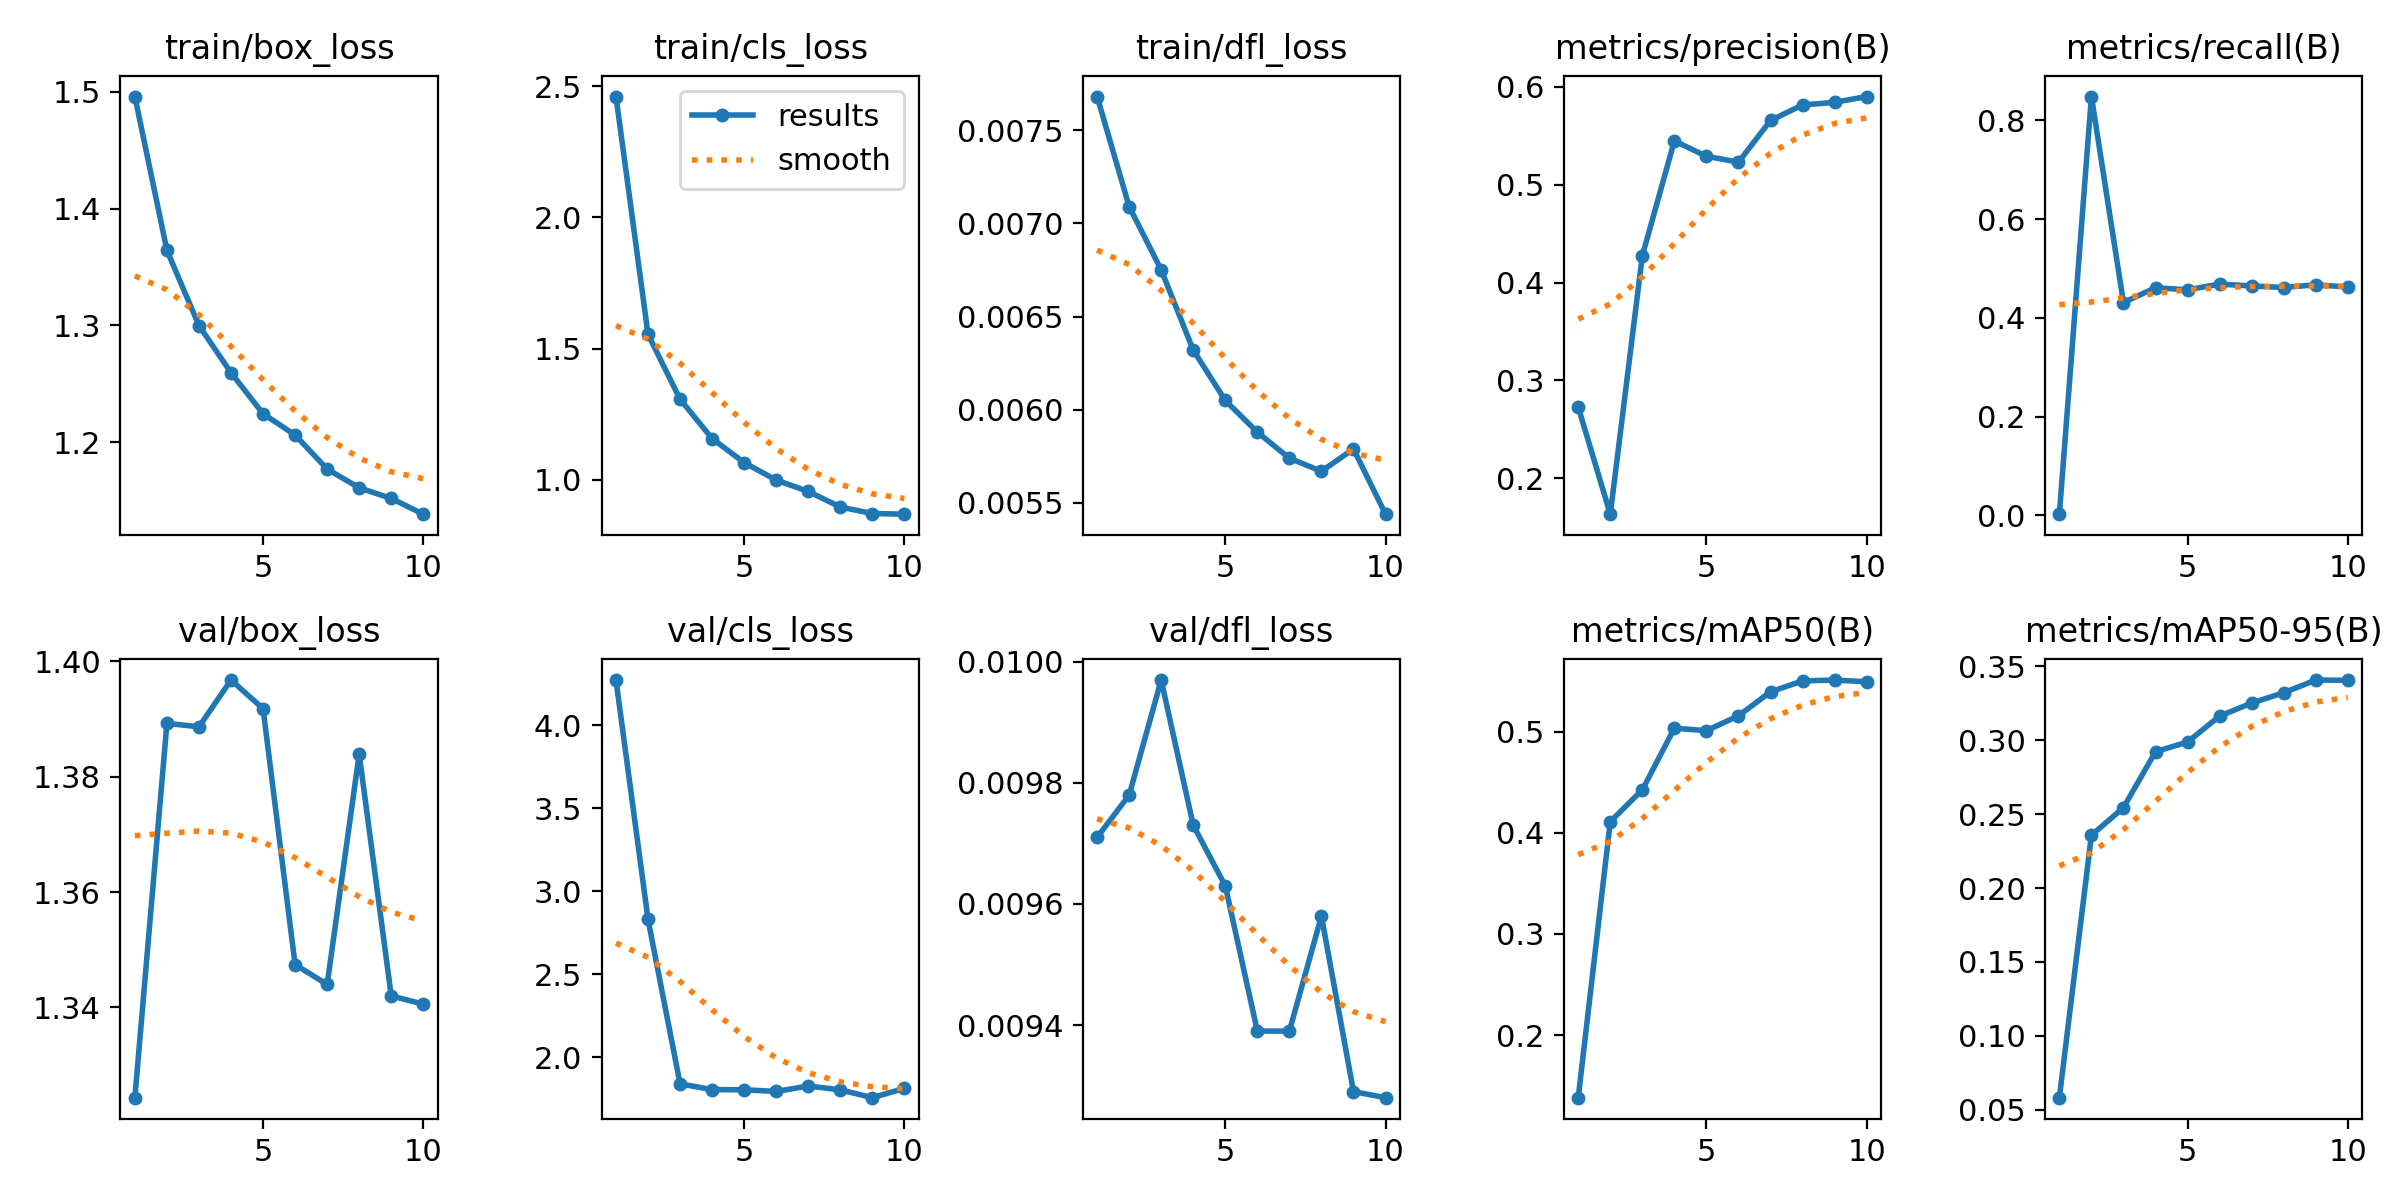

Data behind this chart, as committed beside it:
epoch, time, train/box_loss, train/cls_loss, train/dfl_loss, metrics/precision(B), metrics/recall(B), metrics/mAP50(B), metrics/mAP50-95(B), val/box_loss, val/cls_loss, val/dfl_loss, lr/pg0, lr/pg1, lr/pg2
1, 11.55, 1.496, 2.461, 0.00768, 0.2727, 0.00223, 0.1381, 0.05819, 1.324, 4.271, 0.00971, 0.0003273, 0.0003273, 0.0676
2, 15.66, 1.364, 1.554, 0.00709, 0.1634, 0.8485, 0.4111, 0.2357, 1.389, 2.829, 0.00978, 0.0005952, 0.0005952, 0.03453
3, 19.17, 1.3, 1.306, 0.00675, 0.4274, 0.431, 0.4425, 0.2544, 1.389, 1.839, 0.00997, 0.0007971, 0.0007971, 0.001403
4, 22.94, 1.259, 1.156, 0.00632, 0.5448, 0.4611, 0.5034, 0.2922, 1.397, 1.804, 0.00973, 0.000703, 0.000703, 0.000703
5, 26.59, 1.224, 1.065, 0.00605, 0.5291, 0.4568, 0.501, 0.2988, 1.392, 1.804, 0.00963, 0.000604, 0.000604, 0.000604
6, 30.05, 1.206, 0.998, 0.00588, 0.5231, 0.4684, 0.5157, 0.3163, 1.347, 1.794, 0.00939, 0.000505, 0.000505, 0.000505
7, 33.63, 1.177, 0.9546, 0.00574, 0.5657, 0.4647, 0.5394, 0.3252, 1.344, 1.826, 0.00939, 0.000406, 0.000406, 0.000406
8, 37.26, 1.161, 0.8953, 0.00567, 0.5815, 0.4615, 0.5502, 0.3321, 1.384, 1.803, 0.00958, 0.000307, 0.000307, 0.000307
9, 40.92, 1.152, 0.8704, 0.00579, 0.5842, 0.467, 0.551, 0.3407, 1.342, 1.756, 0.00929, 0.000208, 0.000208, 0.000208
10, 44.51, 1.138, 0.868, 0.00544, 0.5901, 0.4625, 0.5494, 0.3405, 1.341, 1.812, 0.00928, 0.000109, 0.000109, 0.000109
